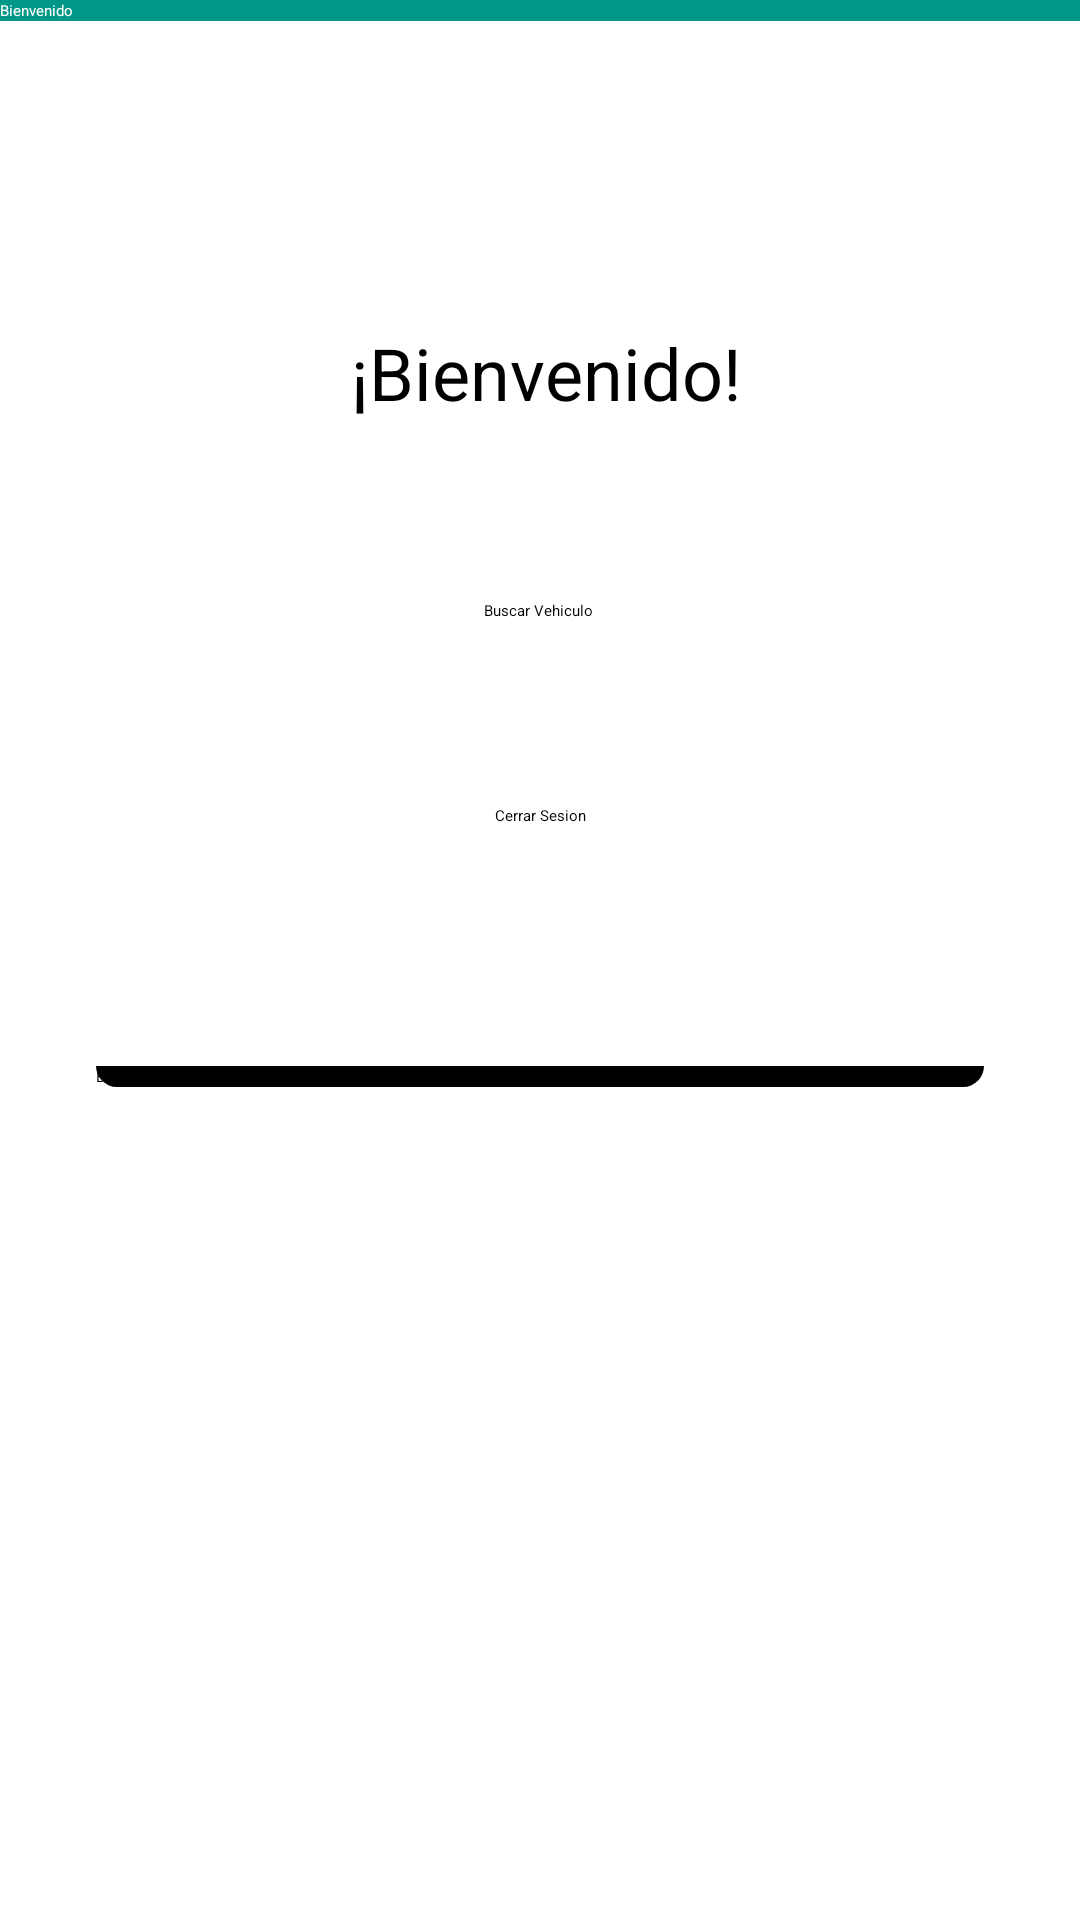

Reconstruct the res/layout file that produces this screen, plus the resources it refers to.
<!-- AndroidManifest.xml: application theme Theme.Ejemplo1 -->
<!-- res/layout/activity_welcome.xml -->
<?xml version="1.0" encoding="utf-8"?>
<androidx.constraintlayout.widget.ConstraintLayout xmlns:android="http://schemas.android.com/apk/res/android"
    xmlns:app="http://schemas.android.com/apk/res-auto"
    xmlns:tools="http://schemas.android.com/tools"
    android:layout_width="match_parent"
    android:layout_height="match_parent"
    tools:context=".activity_welcome">


    <androidx.appcompat.widget.Toolbar
        android:id="@+id/toolbar"
        android:layout_width="match_parent"
        android:layout_height="wrap_content"
        android:background="#009688"
        android:theme="@style/ThemeOverlay.AppCompat.Dark.ActionBar"
        android:elevation="4dp"
        app:title="Bienvenido"
        app:titleTextColor="@android:color/white"
        tools:ignore="MissingConstraints" />

    <TextView
        android:id="@+id/welcomeText"
        android:layout_width="wrap_content"
        android:layout_height="wrap_content"
        android:layout_marginTop="108dp"
        android:text="¡Bienvenido!"
        android:textSize="24sp"
        app:layout_constraintEnd_toEndOf="parent"
        app:layout_constraintHorizontal_bias="0.51"
        app:layout_constraintStart_toStartOf="parent"
        app:layout_constraintTop_toTopOf="parent" />

    <Button
        android:id="@+id/button7"
        android:layout_width="wrap_content"
        android:layout_height="wrap_content"
        android:layout_marginTop="200dp"
        android:text="Buscar Vehiculo"
        app:layout_constraintEnd_toEndOf="parent"
        app:layout_constraintHorizontal_bias="0.498"
        app:layout_constraintStart_toStartOf="parent"
        app:layout_constraintTop_toTopOf="@+id/toolbar" />

    <Button
        android:id="@+id/button3"
        android:layout_width="wrap_content"
        android:layout_height="wrap_content"
        android:layout_marginTop="128dp"
        android:text="Cerrar Sesion"
        android:backgroundTint="#FF5722"
        app:layout_constraintEnd_toEndOf="parent"
        app:layout_constraintHorizontal_bias="0.501"
        app:layout_constraintStart_toStartOf="parent"
        app:layout_constraintTop_toBottomOf="@+id/welcomeText" />

    <Button
        android:id="@+id/button4"
        android:layout_width="match_parent"
        android:layout_height="wrap_content"
        android:layout_marginStart="32dp"

        android:layout_marginTop="80dp"
        android:layout_marginEnd="32dp"

        android:text="Boton"
        app:layout_constraintEnd_toEndOf="parent"
        app:layout_constraintStart_toStartOf="parent"
        app:layout_constraintTop_toBottomOf="@+id/button3"
        android:background="@drawable/boton"
        android:backgroundTint="@color/black"/>



</androidx.constraintlayout.widget.ConstraintLayout>
<!-- resources referenced by this layout -->
<resources>
  <!-- drawable boton (drawable) -->
  <?xml version="1.0" encoding="utf-8"?>
  <shape xmlns:android="http://schemas.android.com/apk/res/android">
      <solid android:color="#FF5722" /> 
  
      <corners
          android:bottomLeftRadius="90dp"
          android:bottomRightRadius="90dp"
          android:topLeftRadius="0dp"
          android:topRightRadius="0dp"
      />
  </shape>
  <!-- not gathered from this repository: default colours our renderer supplied (Android Studio template values) -->
  <color name="black">#FF000000</color>
</resources>
